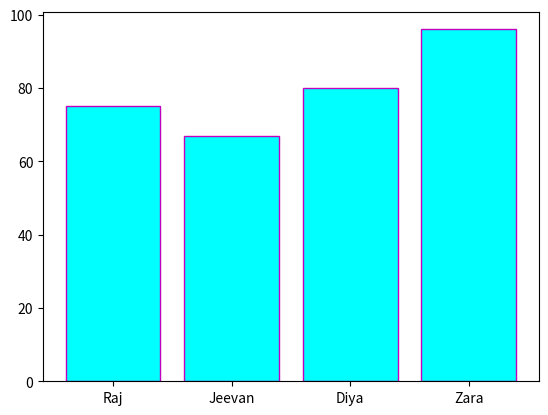

Python code for this plot:
import matplotlib.pyplot as plt
Names =['Raj','Jeevan','Diya','Zara']
Term1=[75,67,80,96]
plt.bar(Names,Term1,color='cyan',edgecolor='m')
plt.show()
